Run: headless pygame with SDL's dummy video driver; simulated clock (each Clock.tick advances the game by its frame time, no real sleeping); random seed 0; keys injected as events and as key.get_pressed() state; no mouse input.
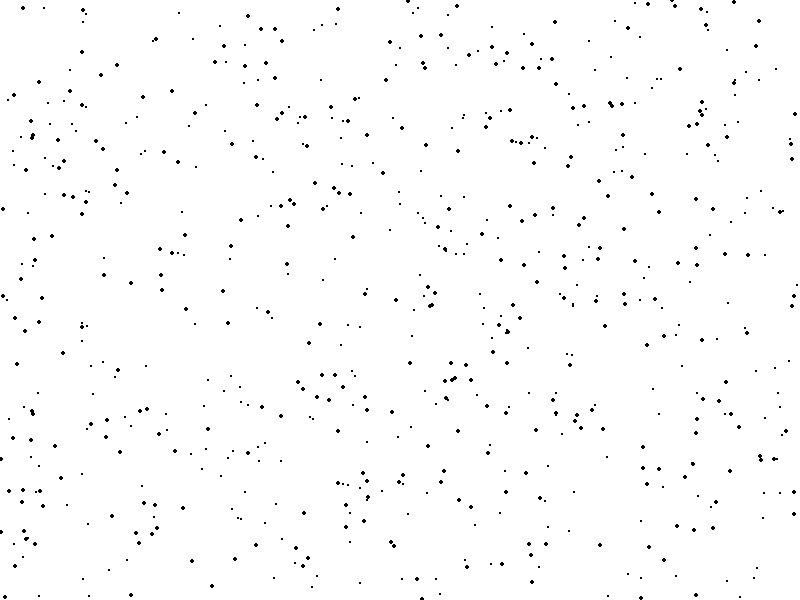
Frame 1 of 4 · flips 1–60 · no input
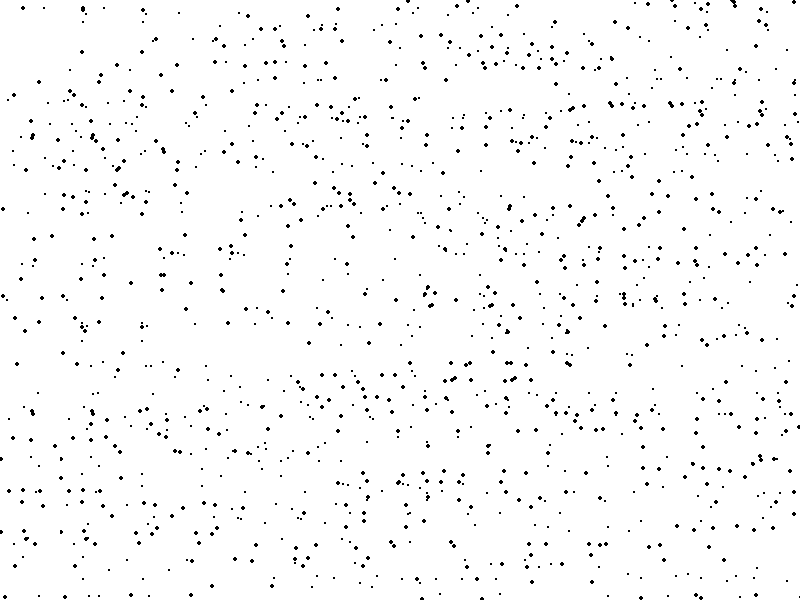
Frame 2 of 4 · flips 61–180 · tapped SPACE, RETURN · held RIGHT (→), D
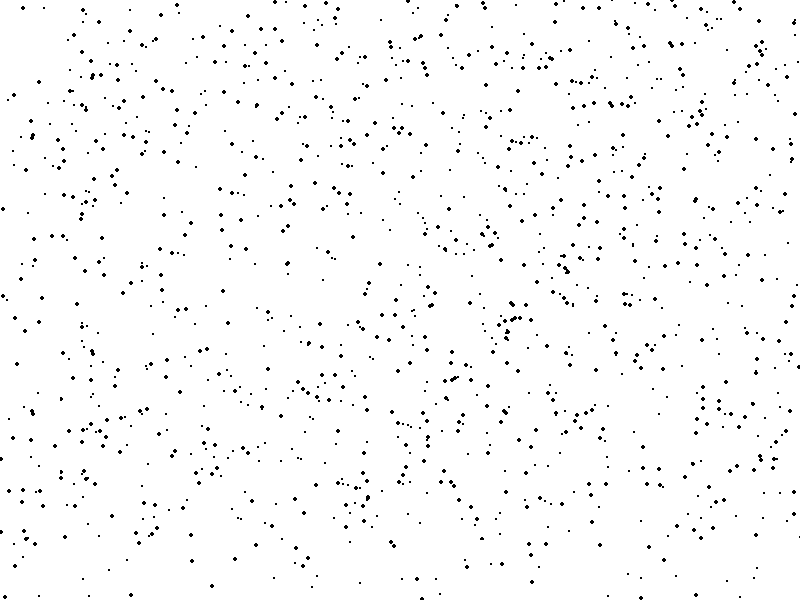
Frame 3 of 4 · flips 181–300 · held DOWN (↓), S
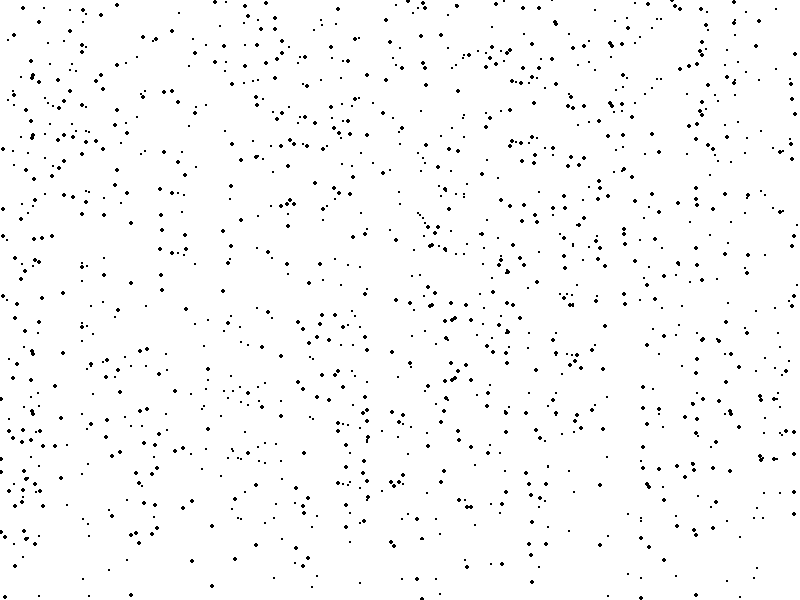
Frame 4 of 4 · flips 301–420 · held LEFT (←), A, UP (↑), W

The pygame program that drew these frames:

import pygame
import random

pygame.init()

black = (0,0,0)
white = (255,255,255)

width = 800
height = 600

gameDisplay = pygame.display.set_mode((width, height))
pygame.display.set_caption('Illusion')
clock = pygame.time.Clock()

display1 = pygame.Surface((width, height), pygame.SRCALPHA)
display1.fill(white)

for i in range(1000):
	x = random.randrange(0,width)
	y = random.randrange(0,height)
	r = random.randrange(0,3)
	
	pygame.draw.circle(display1, black, (x, y), r, 0)
	
display2 = display1.copy()
display2.set_colorkey(white)

key_speed = 0.5
scale_speed = 0.003
rot_speed = 0.25

def reset():
	global offset_x
	global offset_y
	global offset_ro
	global offset_size
	
	offset_x = 0
	offset_y = 0
	offset_ro = 0
	offset_size = 1
reset()

done = False
while not done:
	for event in pygame.event.get():
		if event.type == pygame.QUIT:
			done = True
		elif event.type == pygame.KEYDOWN:
			if event.key == pygame.K_x:
				reset()

	keys = pygame.key.get_pressed()
	if keys[pygame.K_LEFT]:
		offset_x -= key_speed
	elif keys[pygame.K_RIGHT]:
		offset_x += key_speed
	elif keys[pygame.K_DOWN]:
		offset_y -= key_speed
	elif keys[pygame.K_UP]:
		offset_y += key_speed
	elif keys[pygame.K_UP]:
		offset_y += key_speed
	elif keys[pygame.K_a]:
		offset_ro -= rot_speed
	elif keys[pygame.K_d]:
		offset_ro += rot_speed
	elif keys[pygame.K_s]:
		offset_size -= scale_speed
	elif keys[pygame.K_w]:
		offset_size += scale_speed
		
	rotated = pygame.transform.rotate(display1, offset_ro)
	scaled = pygame.transform.scale_by(rotated, offset_size)
	
	rect = scaled.get_rect(center = display1.get_rect(topleft = (0,0)).center)
	
	display2.fill(white)
	display2.blit(scaled, rect.topleft)
	display2.set_colorkey(white)
	
	gameDisplay.fill(white)
	gameDisplay.blit(display1, (0,0))
	gameDisplay.blit(display2, (offset_x, offset_y))
	

	pygame.display.update()
	clock.tick(60)

pygame.quit()
